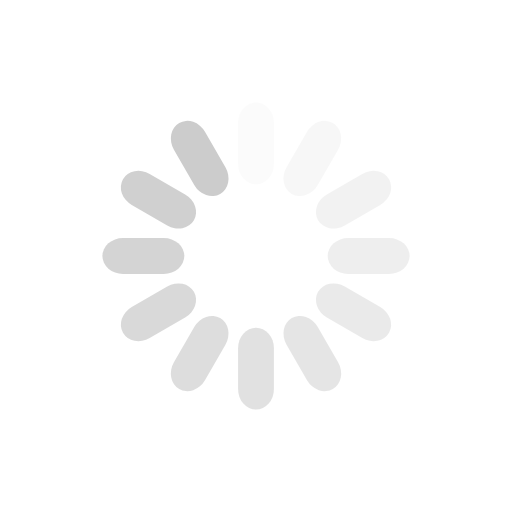
t = 0.00 s
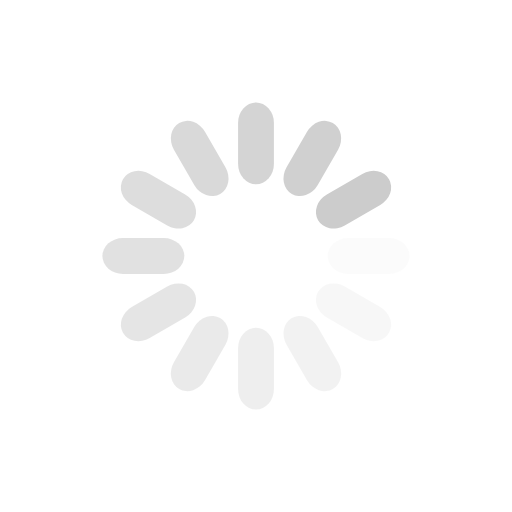
t = 0.25 s
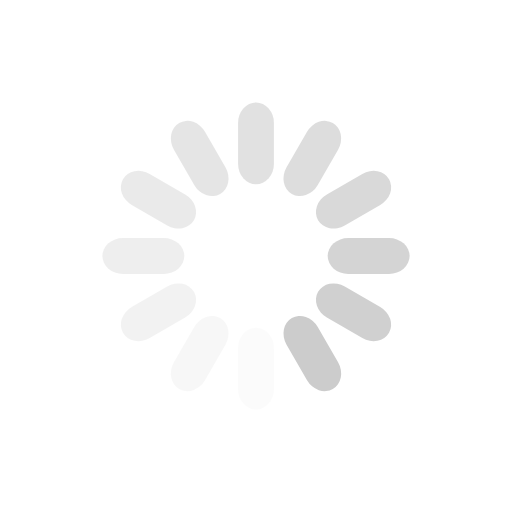
t = 0.50 s
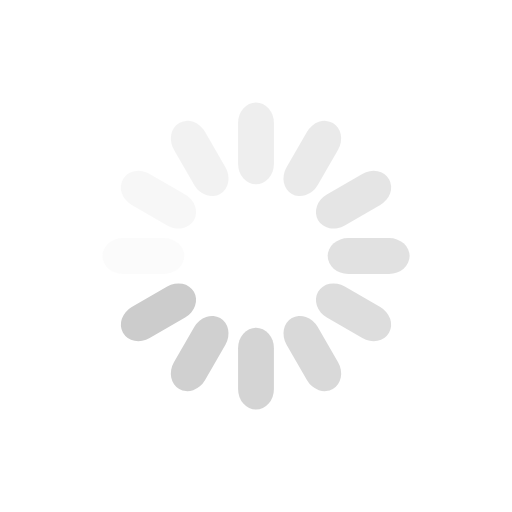
t = 0.75 s

The animated SVG that drew these frames (rendered in a browser with its animation timeline set to each time). Animation: 12 SMIL elements (animate=12); one cycle of 1.00 s, repeats indefinitely.

<svg class="lds-spinner" width="200px"  height="200px"  xmlns="http://www.w3.org/2000/svg" xmlns:xlink="http://www.w3.org/1999/xlink" viewBox="0 0 100 100" preserveAspectRatio="xMidYMid" style="background: none;"><g transform="rotate(0 50 50)">
  <rect x="46.5" y="20" rx="9.3" ry="4" width="7" height="16" fill="#ccc">
    <animate attributeName="opacity" values="1;0" keyTimes="0;1" dur="1s" begin="-0.9166666666666666s" repeatCount="indefinite"></animate>
  </rect>
</g><g transform="rotate(30 50 50)">
  <rect x="46.5" y="20" rx="9.3" ry="4" width="7" height="16" fill="#ccc">
    <animate attributeName="opacity" values="1;0" keyTimes="0;1" dur="1s" begin="-0.8333333333333334s" repeatCount="indefinite"></animate>
  </rect>
</g><g transform="rotate(60 50 50)">
  <rect x="46.5" y="20" rx="9.3" ry="4" width="7" height="16" fill="#ccc">
    <animate attributeName="opacity" values="1;0" keyTimes="0;1" dur="1s" begin="-0.75s" repeatCount="indefinite"></animate>
  </rect>
</g><g transform="rotate(90 50 50)">
  <rect x="46.5" y="20" rx="9.3" ry="4" width="7" height="16" fill="#ccc">
    <animate attributeName="opacity" values="1;0" keyTimes="0;1" dur="1s" begin="-0.6666666666666666s" repeatCount="indefinite"></animate>
  </rect>
</g><g transform="rotate(120 50 50)">
  <rect x="46.5" y="20" rx="9.3" ry="4" width="7" height="16" fill="#ccc">
    <animate attributeName="opacity" values="1;0" keyTimes="0;1" dur="1s" begin="-0.5833333333333334s" repeatCount="indefinite"></animate>
  </rect>
</g><g transform="rotate(150 50 50)">
  <rect x="46.5" y="20" rx="9.3" ry="4" width="7" height="16" fill="#ccc">
    <animate attributeName="opacity" values="1;0" keyTimes="0;1" dur="1s" begin="-0.5s" repeatCount="indefinite"></animate>
  </rect>
</g><g transform="rotate(180 50 50)">
  <rect x="46.5" y="20" rx="9.3" ry="4" width="7" height="16" fill="#ccc">
    <animate attributeName="opacity" values="1;0" keyTimes="0;1" dur="1s" begin="-0.4166666666666667s" repeatCount="indefinite"></animate>
  </rect>
</g><g transform="rotate(210 50 50)">
  <rect x="46.5" y="20" rx="9.3" ry="4" width="7" height="16" fill="#ccc">
    <animate attributeName="opacity" values="1;0" keyTimes="0;1" dur="1s" begin="-0.3333333333333333s" repeatCount="indefinite"></animate>
  </rect>
</g><g transform="rotate(240 50 50)">
  <rect x="46.5" y="20" rx="9.3" ry="4" width="7" height="16" fill="#ccc">
    <animate attributeName="opacity" values="1;0" keyTimes="0;1" dur="1s" begin="-0.25s" repeatCount="indefinite"></animate>
  </rect>
</g><g transform="rotate(270 50 50)">
  <rect x="46.5" y="20" rx="9.3" ry="4" width="7" height="16" fill="#ccc">
    <animate attributeName="opacity" values="1;0" keyTimes="0;1" dur="1s" begin="-0.16666666666666666s" repeatCount="indefinite"></animate>
  </rect>
</g><g transform="rotate(300 50 50)">
  <rect x="46.5" y="20" rx="9.3" ry="4" width="7" height="16" fill="#ccc">
    <animate attributeName="opacity" values="1;0" keyTimes="0;1" dur="1s" begin="-0.08333333333333333s" repeatCount="indefinite"></animate>
  </rect>
</g><g transform="rotate(330 50 50)">
  <rect x="46.5" y="20" rx="9.3" ry="4" width="7" height="16" fill="#ccc">
    <animate attributeName="opacity" values="1;0" keyTimes="0;1" dur="1s" begin="0s" repeatCount="indefinite"></animate>
  </rect>
</g></svg>
